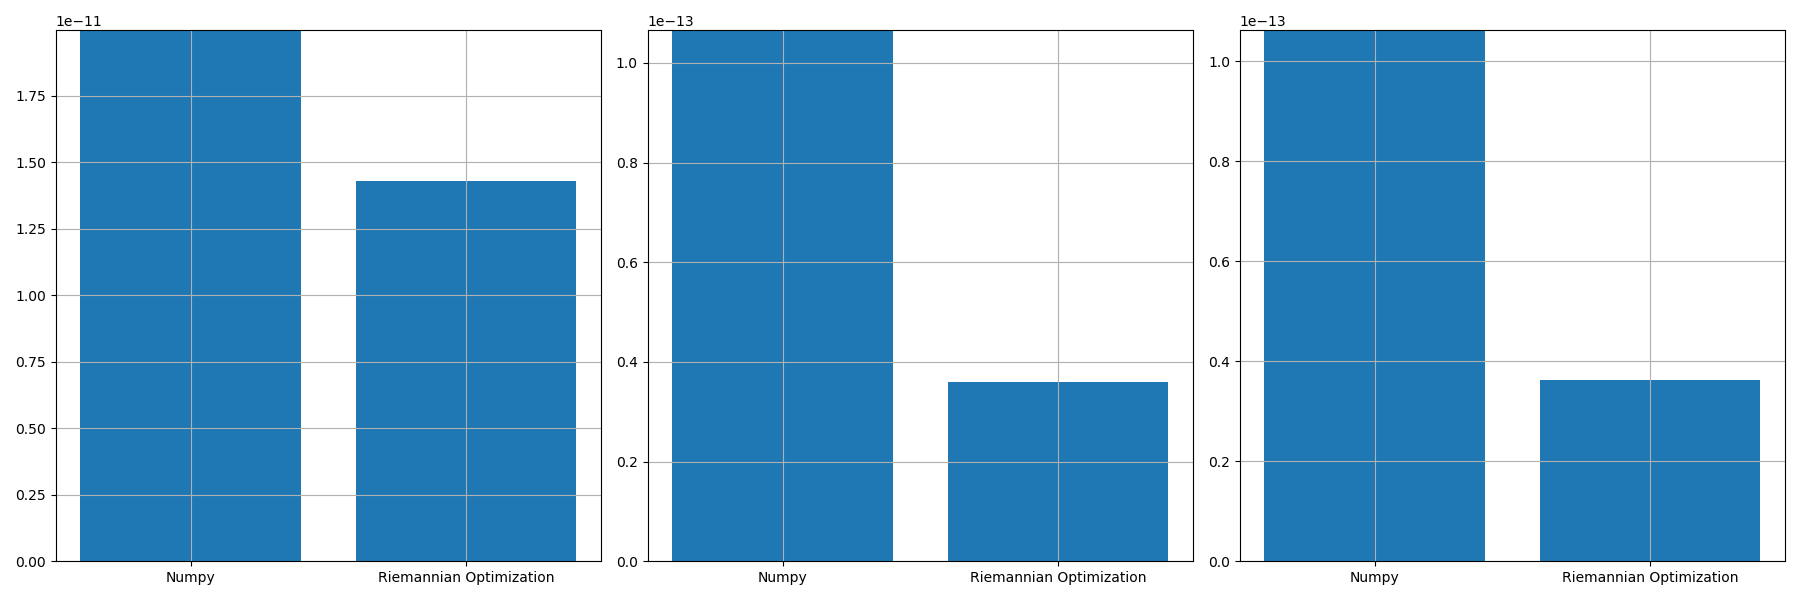

The table this chart was drawn from, first rows:
, norm_prop, norm_conv, norm_prop_IU, norm_prop_IV, norm_conv_IU0, norm_conv_IV0
0, 1.4293419662729217e-11, 1.9962202416559283e-11, 3.5959105712366227e-14, 3.6321329104094126e-14, 1.0657616299733466e-13, 1.0618256447871688e-13
